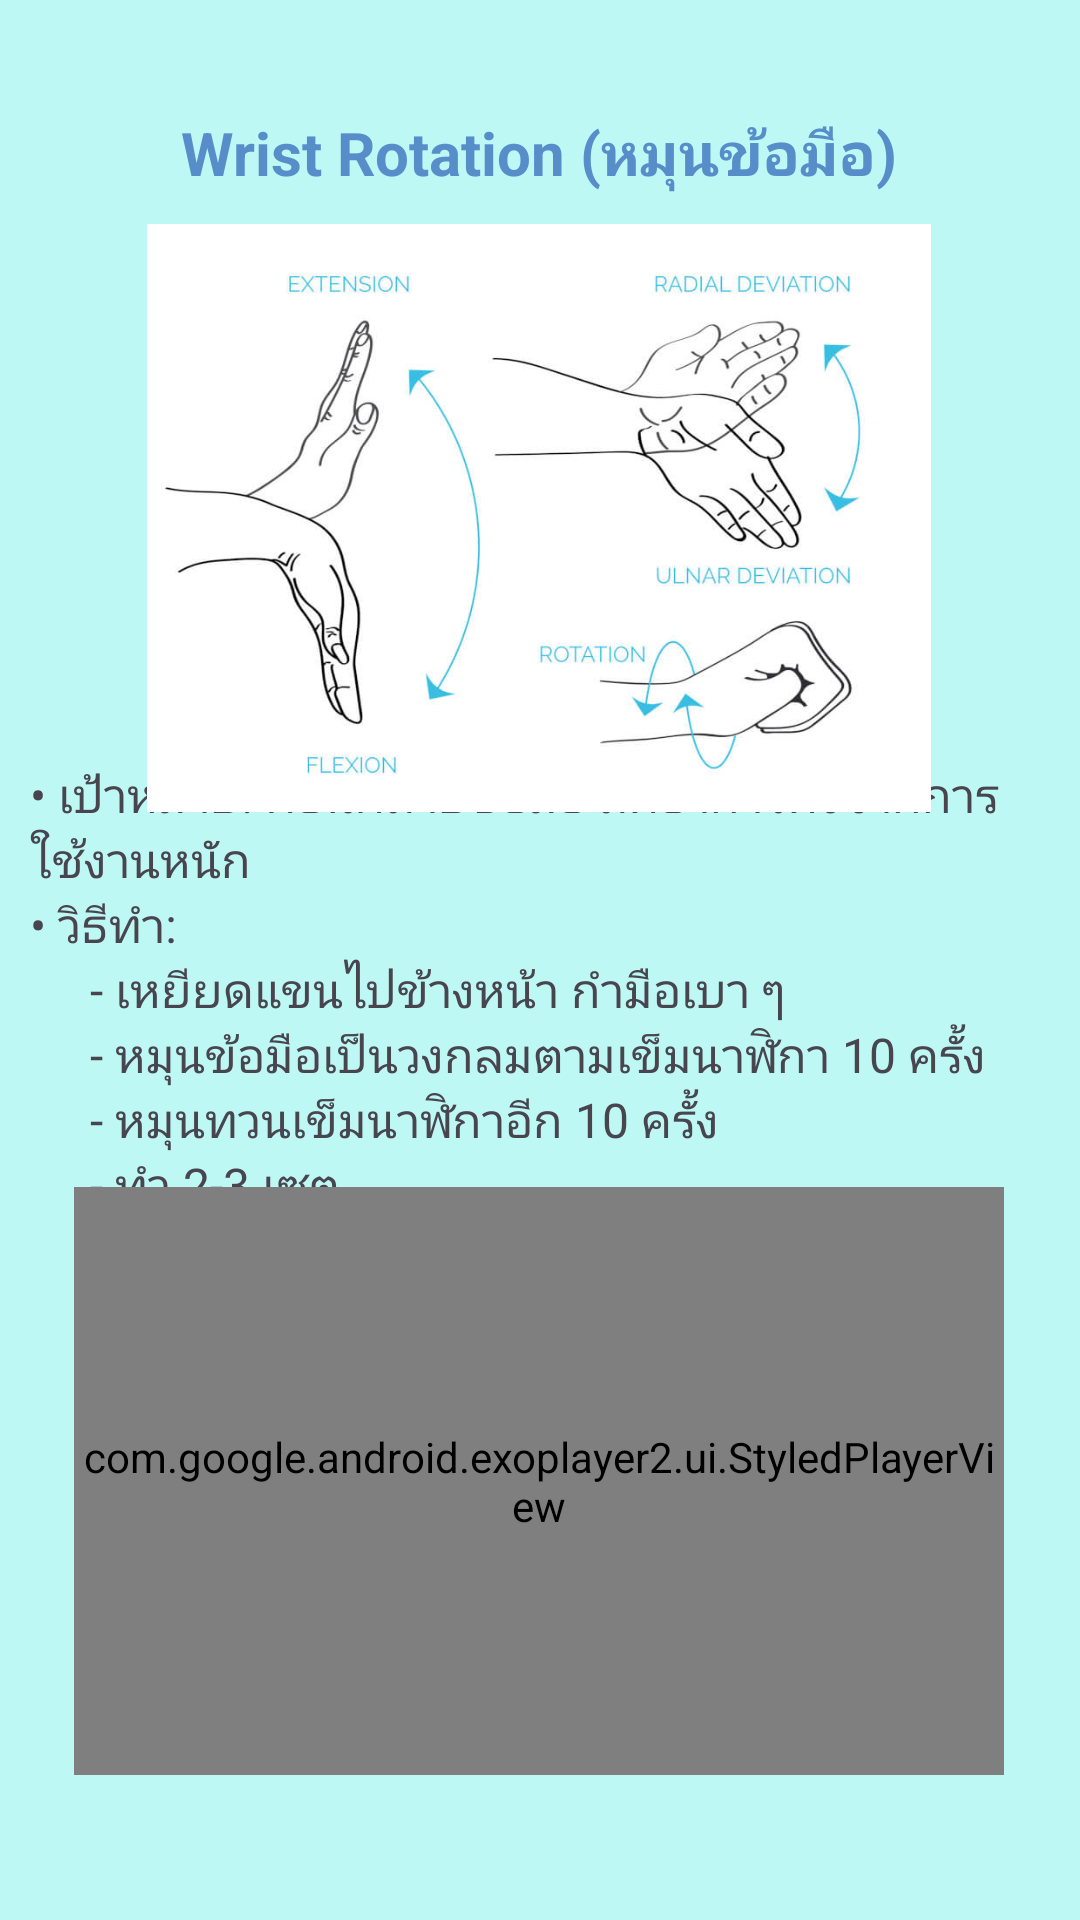

Layout XML and referenced resources for this Android screen:
<!-- AndroidManifest.xml: application theme Theme.PhysioPal -->
<!-- res/layout/activity_wrist_rotation.xml -->
<?xml version="1.0" encoding="utf-8"?>
<androidx.constraintlayout.widget.ConstraintLayout xmlns:android="http://schemas.android.com/apk/res/android"
    xmlns:app="http://schemas.android.com/apk/res-auto"
    xmlns:tools="http://schemas.android.com/tools"
    android:id="@+id/main"
    android:layout_width="match_parent"
    android:layout_height="match_parent"
    android:background="#BDF8F5"
    tools:context=".WristRotation">

    <TextView
        android:id="@+id/textView47"
        android:layout_width="340dp"
        android:layout_height="165dp"
        android:text="&#8226; เป้าหมาย: ผ่อนคลายข้อมือ ลดอาการตึงจากการใช้งานหนัก&#10;&#8226; วิธีทำ: &#10;&#9;&#9;&#9;- เหยียดแขนไปข้างหน้า กำมือเบา ๆ&#10;&#9;&#9;&#9;- หมุนข้อมือเป็นวงกลมตามเข็มนาฬิกา 10 ครั้ง&#10;&#9;&#9;&#9;- หมุนทวนเข็มนาฬิกาอีก 10 ครั้ง&#10;&#9;&#9;&#9;- ทำ 2-3 เซต"
        android:textSize="16sp"
        app:layout_constraintBottom_toBottomOf="parent"
        app:layout_constraintEnd_toEndOf="parent"
        app:layout_constraintHorizontal_bias="0.492"
        app:layout_constraintStart_toStartOf="parent"
        app:layout_constraintTop_toTopOf="parent"
        app:layout_constraintVertical_bias="0.535" />

    <TextView
        android:id="@+id/textView46"
        android:layout_width="276dp"
        android:layout_height="54dp"
        android:gravity="center"
        android:text="Wrist Rotation (หมุนข้อมือ)"
        android:textColor="#578ECA"
        android:textSize="20sp"
        android:textStyle="bold"
        app:layout_constraintBottom_toBottomOf="parent"
        app:layout_constraintEnd_toEndOf="parent"
        app:layout_constraintHorizontal_bias="0.496"
        app:layout_constraintStart_toStartOf="parent"
        app:layout_constraintTop_toTopOf="parent"
        app:layout_constraintVertical_bias="0.041" />

    <ImageView
        android:id="@+id/imageView21"
        android:layout_width="276dp"
        android:layout_height="196dp"
        app:layout_constraintBottom_toBottomOf="parent"
        app:layout_constraintEnd_toEndOf="parent"
        app:layout_constraintHorizontal_bias="0.496"
        app:layout_constraintStart_toStartOf="parent"
        app:layout_constraintTop_toTopOf="parent"
        app:layout_constraintVertical_bias="0.168"
        app:srcCompat="@drawable/wristrotation" />

    <com.google.android.exoplayer2.ui.StyledPlayerView
        android:id="@+id/playerView"
        android:layout_width="310dp"
        android:layout_height="196dp"
        app:layout_constraintBottom_toBottomOf="parent"
        app:layout_constraintEnd_toEndOf="parent"
        app:layout_constraintHorizontal_bias="0.495"
        app:layout_constraintStart_toStartOf="parent"
        app:layout_constraintTop_toTopOf="parent"
        app:layout_constraintVertical_bias="0.891" />
</androidx.constraintlayout.widget.ConstraintLayout>
<!-- resources referenced by this layout -->
<resources>
  <!-- drawable wristrotation: jpg bitmap (drawable, 34426 bytes) -->
  <style name="Theme.PhysioPal" parent="Base.Theme.PhysioPal" />
  <style name="Base.Theme.PhysioPal" parent="Theme.Material3.DayNight.NoActionBar">
          
          
          <item name="android:windowBackground">@color/blue</item>
      </style>
  <color name="blue">#2973BD</color>
</resources>
